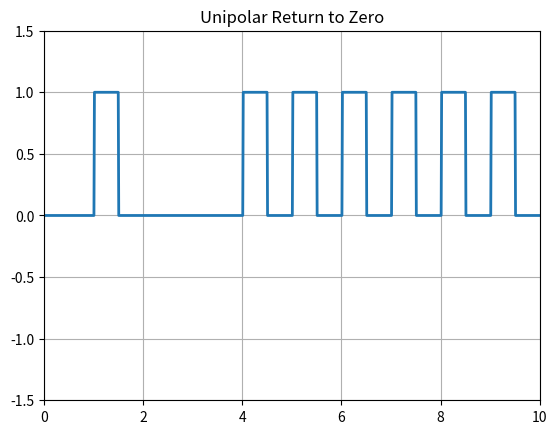

The script that saved this image:
# library 
import numpy as np
import matplotlib.pyplot as plot


N=10
# binary bit
n=np.random.randint(2,size=N);
print(n)

# signal Shaping
i=1
a=0
t=np.arange(0,N+0.01,0.01)
y=np.zeros(len(t))

for j in range(len(t)):
    if t[j]>=a and t[j]<=a+0.5:
        y[j]=n[i-1]
    elif t[j]>=a+0.5 and t[j]<=i:
        pass
    else:
        a+=1
        i+=1

plot.plot(t,y,linewidth="2")
plot.grid(True)
plot.axis([0,N,-1.5,1.5])
plot.title("Unipolar Return to Zero")
plot.show()
